Run: headless pygame with SDL's dummy video driver; simulated clock (each Clock.tick advances the game by its frame time, no real sleeping); random seed 0; keys injected as events and as key.get_pressed() state; no mouse input.
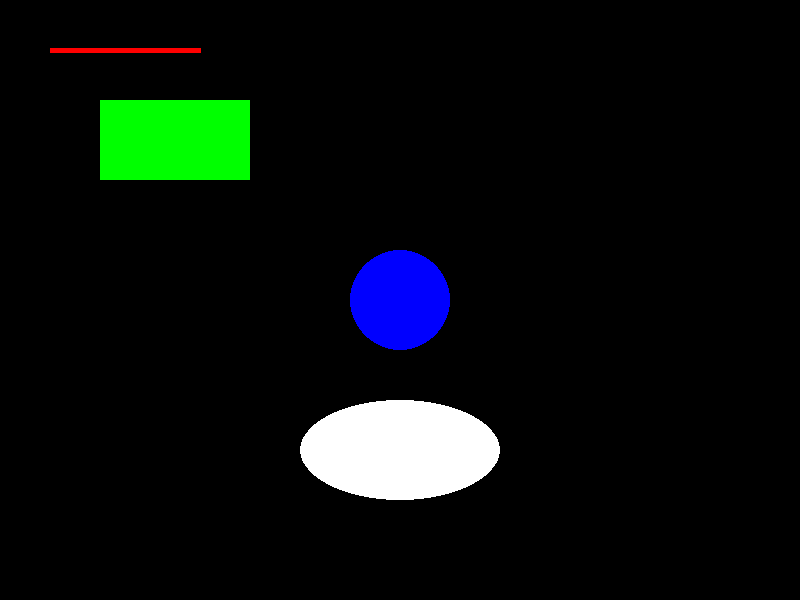
Frame 1 of 4 · flips 1–60 · no input
Frame 2 of 4 · flips 61–180 · tapped SPACE, RETURN · held RIGHT (→), D · screen unchanged from frame 1, image omitted
Frame 3 of 4 · flips 181–300 · held DOWN (↓), S · screen unchanged from frame 2, image omitted
Frame 4 of 4 · flips 301–420 · held LEFT (←), A, UP (↑), W · screen unchanged from frame 3, image omitted

The pygame program that drew these frames:

# 1- Importar a biblioteca pygame
# 2- Inicializar o pygame
# 3- Configurar a janela
# 4- Define cores
# 5- Cria um loop
# 6- Encerra o game

import pygame

# Inicializa o Pygame
pygame.init()

# Configurações da janela
largura, altura = 800, 600  # Tamanho da janela
tela = pygame.display.set_mode((largura, altura))  # Cria a janela
pygame.display.set_caption("Aula 01")

# Cores (RGB)
preto = (0, 0, 0)
vermelho = (255, 0, 0)
verde = (0, 255, 0)
azul = (0, 0, 255)
branco = (255, 255, 255)

# Loop principal
rodando = True
while rodando:
    for evento in pygame.event.get():
        if evento.type == pygame.QUIT:  # Fecha a janela
            rodando = False

    # Desenhando formas
    pygame.draw.line(tela, vermelho, (50, 50), (200, 50), 5)  # Linha (tela, cor, início, fim, espessura)
    pygame.draw.rect(tela, verde, (100, 100, 150, 80))  # Retângulo (tela, cor, [x, y, largura, altura])
    pygame.draw.circle(tela, azul, (400, 300), 50)  # Círculo (tela, cor, centro, raio)
    pygame.draw.ellipse(tela, branco, (300, 400, 200, 100))  # Elipse (tela, cor, [x, y, largura, altura])

    # Atualiza a tela
    pygame.display.flip()

# Encerra o Pygame
pygame.quit()
